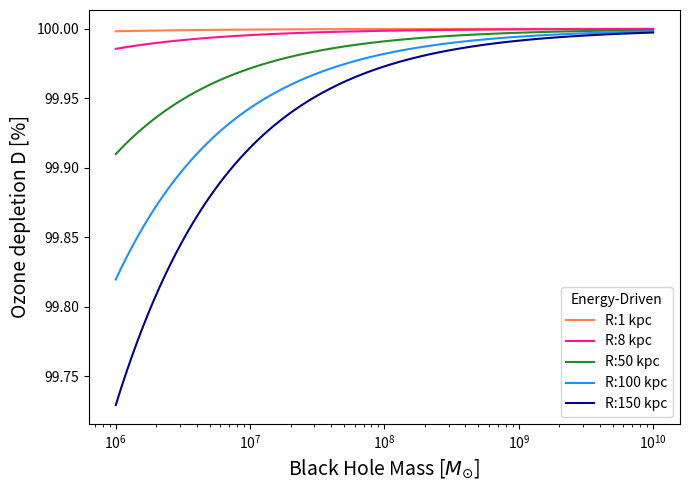

This figure's Python source: (Note: this script raises an exception after producing the figure.)
# -*- coding: utf-8 -*-
"""
AGN natural mass range atmospheric-impact model
\
\
This script computes and plots a set of diagnostics for planetary atmospheres exposed to AGN winds across a span of supermassive black hole (SMBH) masses, radiative efficiencies, and wind speeds.
\
\
Original author: Alessandra Ambrifi
\
Revisions: Jourdan Waas, Jackson Kernan, Emily Lohmann
\
Finalized: March 24, 2025
\
\
Requirements:
- numpy
- matplotlib
"""

## import packages

import numpy as np
import matplotlib.pyplot as plt

## define physical constants and standard conversions

c = 299792458.0                  # speed of light [m s^-1]
G = 6.67e-11                     # gravitational constant [m^3 kg^-1 s^-2]
yr_in_days = 365.256             # sidereal year [days]
yr_in_secs = yr_in_days * 24.0 * 3600.0  # seconds in a sidereal year
pc_to_m = 3.09e16                # parsec to meters
kb = 1.38e-23                    # Boltzmann constant [J K^-1]
mp = 1.67e-27                    # proton mass [kg]
SolarMass = 1.9985e30            # Solar mass in kg
m_Earth = 5.973e24               # Earth mass in kg

## planetary and molecular parameters

Rp = [6371000.0, 69911000.0]          # Earth and Jupiter radii [m]
rho_earth_like = 5.5e3                # Earth density [kg m^-3]
ma_earth = 5.1e18                     # Earth atmospheric mass [kg]
mm_mars_atm = 2.5e16                  # Mars atmospheric mass [kg] (unused currently)
m_h2 = 2.02 * 1.66e-27                # molecular hydrogen mass [kg]
m_wat = 18.01 * 1.66e-27              # water molecule mass [kg]
m_n2 = 28.01 * 1.66e-27               # molecular nitrogen mass [kg]
mpart = [m_n2, m_h2]                  # list used for computing thermal velocities
T0 = 273.15                           # base temperature assumption [K]
Cp = [1320.0, 18300.0, 4444.0]        # specific heats (N2, H2, H2O) [J kg^-1 K^-1]

## plotting colors

colors = ['coral', 'deeppink', 'forestgreen', 'dodgerblue', 'darkblue', 'darkorchid']

## parameter grids

# SMBH mass range (in M_sun)
bhm_grid = np.logspace(6, 10, 100)  # 1e6 -> 1e10 M_sun

# radiative efficiency grid (eta)
Eta = np.linspace(0.01, 0.5, num=10)   # radiative efficiency (dimensionless)

# outflow speed grid (vel)
vel = np.linspace(0.01 * c, 0.1 * c, num=10)  # typical UFO speeds range

## 3D matrix of combinations

def make_parameter_matrix(bhm: np.ndarray, eta: np.ndarray, vels: np.ndarray):
    """return a nested-list structure containing [bhm, eta, vel] triples.
    """
    return [[[[b, e, v] for b in bhm] for e in eta] for v in vels]


data_matrix = make_parameter_matrix(bhm_grid, Eta, vel)


def varselect(j: int, k: int, l: int):
    """select (bhm, eta, vel) triple from the nested data_matrix.

    parameters:
        j (int): mass index
        k (int): eta index
        l (int): vel index

    returns:
        list: [bhm, eta, vel]
    """
    return data_matrix[int(l)][int(k)][int(j)]


def rangecreation(start_mass_idx: int, start_eta_idx: int, vel_idx: int, n_eta_out: int, n_mass_out: int):
    """create a list of parameter triples by iterating in mass and eta indices.
    """
    data_points = []
    for i in range(n_eta_out):
        for x in range(n_mass_out):
            variables = varselect(start_mass_idx + x, start_eta_idx + i, vel_idx)
            data_points.append(variables)
    return data_points

# example stored values
stored_vals = rangecreation(0, 0, 0, 1, 100)

# derived SMBH-dependent quantities
# ---------------------------
M_list = []          # SMBH mass in kg
Ledd_list = []       # Eddington luminosity [W]
r_sch_list = []      # Schwarzschild radius [m]
t_salp_list = []     # Salpeter times [s]
t_salp_yr_list = []  # Salpeter times [yr]
bh_m_plot = []       # BH mass in M_sun for plotting

for n, sv in enumerate(stored_vals):
    bhm = sv[0]                   # BH mass in solar masses (M_sun)
    eta = sv[1]                   # radiative efficiency (dimensionless)
    # Eddington luminosity: L_Edd ≈ 1.26e31 W per M_sun
    Ledd = bhm * 1.26e31
    Ledd_list.append(Ledd)

    M_kg = bhm * SolarMass
    M_list.append(M_kg)

    r_sch = 2.0 * G * M_kg / c**2  # Schwarzschild radius
    r_sch_list.append(r_sch)

    # Salpeter timescale, Equation 2 (Waas et al. 2025)
    t_salp = (M_kg * eta * c**2) / ((1.0 - eta) * Ledd)
    t_salp_list.append(t_salp)
    t_salp_yr_list.append(t_salp / yr_in_secs)

    bh_m_plot.append(bhm)

# numpy array versions of previous lists (for "vectorized" computations)

M_arr = np.array(M_list)                    # SMBH mass in kg
Ledd_arr = np.array(Ledd_list)              # Eddington luminosity [W]
r_sch_arr = np.array(r_sch_list)            # Schwarzschild radius [m]
t_salp_arr = np.array(t_salp_list)          # Salpeter times [s]
t_salp_yr_arr = np.array(t_salp_yr_list)    # Salpeter times [yr]

# ---------------------------
# typical UFOs and warm absorbers speeds
# ---------------------------
v_out = [1e5, 1e6]  # typical speeds [km s^-1] (Z. Igo et al. 2020)

# ---------------------------
# Ozone-depletion calculation (per Salpeter time)
# ---------------------------
# define coefficients of the quadratic
a = 1.0
b = 10.0

R0 = 9e14 # rate at which the ambient flux of cosmic rays (CRs) generates NO [molecules cm^-2 yr^-1] (Ambrifi et al. 2022)
phi0 = 9e4 # energy flux carried by backround CRs [erg cm^-2 yr^-1] (Ambrifi et al. 2022)
y0 = 3.0 # unperturbed stratospheric NO abundances [ppb] (Ambrifi et al. 2022)
sigmastrat = 5e23 # stratospheric column density [molecules cm^-2] (Ambrifi et al. 2022)

def Oz_dep(x_pc: float, outflow_type_index: int) -> np.ndarray:
    """
    ozone depletion fraction after one Salpeter time, as function of SMBH mass.

    parameters:
        x_pc (float): distance from SMBH in parsecs
        outflow_type_index (int): 0 => energy-driven (0.05 Ledd),
                                  1 => momentum-driven (0.001 Ledd)

    returns:
        y (np.ndarray): ozone depletion fraction array (same length as stored_vals)
    """
 # assign power fraction depending on outflow type
    if outflow_type_index == 0:
        power_frac = 0.05 #energy-driven case (equation 4, Waas et al. 2025)
    else:
        power_frac = 0.001 #momentum-driven case (equation 5, Waas et al. 2025)

    # x is passed in parsecs; convert to meters where necessary

    power = power_frac * Ledd_arr

    # energy flux attributed to AGN wind particles [erg cm^-2 yr^-1] (equation 30, Ambrifi et al. 2022)
    # the extra numerical factors are converting x_pc to cm and the (1e7 / 3.17e-8) converts to erg/yr
    flux = power / (16.0 * np.pi * (x_pc * 3.086e18)**2) * (1e7 / (3.17e-8))

    # cdisc is the constant term (c in quadratic formula) given by equation 27, Ambrifi et al. 2022)
    cdisc = - (R0 * flux / phi0) * ((10 + y0) * t_salp_yr_arr * 1e9 / sigmastrat)

    n = len(stored_vals)
    y1 = np.zeros(n)
    for w in range(n):
        # solve discriminant using the quadratic formula
        disc = b**2 - (4 * a * cdisc[w])
        # Numerical safeguard: ensure discriminant non-negative (set negative to 0)
        if disc < 0:
            disc = 0.0
        y1[w] = (-b + np.sqrt(disc)) / (2 * a)

    # ratio of perturbed and unperturbed NO abundances (equation 29, Ambrifi et al. 2022)
    d_x = (y0 + y1) / y0

    # ratio of stratospheric ozone abundance (equation 28, Ambrifi et al. 2022)
    F_d = (np.sqrt(16 + 9 * d_x**2) - 3 * d_x) / 2

    # fractional ozone depletion (D) (equation 23, Waas et al. 2025)
    y = 1 - F_d

    return y

# ---------------------------
# time required for 90% ozone depletion
# ---------------------------

k = (R0 / phi0) * (((1e9) * (10.0 + y0)) / sigmastrat) #defined as the constant in equation 17, Waas et al. 2025


def deltaT(x_pc: float, outflow_type_index: int) -> np.ndarray:
    """
    time (years) required for 90% ozone depletion, as a function of BH mass.
    """
    power_scale = 0.05 if outflow_type_index == 0 else 0.001
    power = power_scale * Ledd_arr
    flux = power / (16 * np.pi * (x_pc * 3.086e18)**2) * (1e7 / (3.17e-8))

    # generalized time interval for D = 0.9 or 90% ozone depletion [yr] (equation 25, Waas et al. 2025)
    time_dep = 1739 / (k * flux)

    return time_dep

# ---------------------------
# heating: atmospheric temperature increase after Salpeter time
# ---------------------------
def Tnew(x_pc: float, composition_index: int, kinpow_index: int) -> np.ndarray:
    """
    compute Delta T (K) added to the atmosphere by deposited kinetic power
    over a Salpeter time.

    parameters:
        x_pc: distance in parsec
        composition_index: 0 -> N2, 1 -> H2, 2 -> H2O
        kinpow_index: 0 -> 5% Ledd (energy-driven), 1 -> 0.1% Ledd (momentum)

    returns:
        y: array of Delta T [K] for each SMBH mass in stored_vals
    """
    # fraction of Ledd converted to wind kinetic power
    if kinpow_index == 0:
        kinpow = 0.05
    elif kinpow_index == 1:
        kinpow = 0.001

    specific_heat = Cp[composition_index]

    # upper bound of atmospheric temperature increase [K] (equation 16, Ambrifi et al. 2022)
    y = ((1 / (4 * ma_earth * specific_heat)) *
        (kinpow * Ledd_arr * t_salp_arr) *
        (Rp[0] / (x_pc * pc_to_m))**2)
    return y

# ---------------------------
# most probable velocity (thermal) after heating
# ---------------------------
def Vmp(x_pc: float, composition_index: int, kinpow_index: int) -> np.ndarray:
    """
    Most probable molecular speed after atmosphere is heated by Delta T.
    Returns speeds in m/s (same units as sqrt).
    """
    m = mpart[composition_index]

    deltaT_vals = Tnew(x_pc, composition_index, kinpow_index)

    y = np.sqrt(2 * kb * (T0 + deltaT_vals) / m) # [m s^-1] (equation 17, Ambrifi et al. 2022)
    return y

# escape velocity for "Earth-like" surface used for plotting
v_esc = 11.2 * np.ones_like(bh_m_plot) # 11.2 km/s

# ---------------------------
# mass loss computations (energy and momentum driven)
# ---------------------------
def mass_lost_energy(x_pc: float) -> np.ndarray:
    """
    mass lost from an atmosphere due to energy-driven outflow interaction.
    """

    # atmospheric mass loss [kg] with power replaced by energy-driven power equation (equation 20, Ambrifi et al. 2022)
    M_lostE = ((3 / (16 * np.pi * G * rho_earth_like)) *
        (0.05 * Ledd_arr * t_salp_arr / (x_pc * pc_to_m)**2))
    return M_lostE


def mass_lost_momentum(x_pc: float) -> np.ndarray:
    """
    mass lost from an atmosphere due to momentum-driven outflow.
    """
    # atmospheric mass loss [kg] with power replaced by momentum-driven power equation (equation 20, Ambrifi et al. 2022)

    M_lostM = ((3 / (8 * np.pi * G * rho_earth_like)) *
        (0.001 * Ledd_arr * t_salp_arr / (x_pc * pc_to_m)**2))
    return M_lostM

# plot ozone depletion

def plot_ozone_depletion():
    # energy-driven (index 0)
    plot_driven_ozone_depletion(driver_index=0, legend_title='Energy-Driven')
    # momentum-driven (index 1)
    plot_driven_ozone_depletion(driver_index=1, legend_title='Momentum-Driven')

def plot_driven_ozone_depletion(driver_index, legend_title):
    x_list = [100., 800., 5000., 10000., 15000.]
    # energy-driven (index 0)
    fig, ax = plt.subplots(figsize=(7, 5))
    for i, x_pc in enumerate(x_list):
        plt.plot(bh_m_plot, Oz_dep(x_pc, driver_index) * 100.0, colors[i],
                 linestyle='-', label=f'R:{x_pc/100:.0f} kpc')
    plt.xlabel(r'Black Hole Mass [$M_{\odot}$]', fontsize=14)
    plt.ylabel('Ozone depletion D [%]', fontsize=14)
    plt.xscale('log')
    plt.legend(title=legend_title, prop={'size': 10})
    plt.tight_layout()
    fig.savefig(f'plots/ozone depl {legend_title}.png')

# plot timescale for 90% depletion

def plot_deltaT_90pct():

    plot_driven_deltaT_90pct(driver_index=0, legend_title='Energy-Driven')
    plot_driven_deltaT_90pct(driver_index=1, legend_title='Momentum-Driven')

def plot_driven_deltaT_90pct(driver_index, legend_title):
    x_list = [100., 800., 5000., 10000., 15000.]
    fig, ax = plt.subplots(figsize=(7, 5))
    for i, x_pc in enumerate(x_list):
        plt.plot(bh_m_plot, deltaT(x_pc, driver_index), colors[i], linestyle='-', label=f'R:{x_pc/100:.0f} kpc')
    plt.xlabel(r'Black Hole Mass [$M_{\odot}$]', fontsize=14)
    plt.ylabel(r'$\Delta t$ [yr]', fontsize=14)
    plt.xscale('log')
    plt.yscale('log')
    plt.legend(title=legend_title, prop={'size': 10})
    plt.tight_layout()
    fig.savefig(f'plots/timescale {legend_title}.png')

# plot heating and most probable velocities

def plot_heating_and_velocities():
    plot_heating()
    plot_most_probable_velocities()

def plot_heating():
    # energy-driven heating
    plot_driven_heating(driver_index=0, legend_title='Energy-Driven')

    # momentum-driven heating
    plot_driven_heating(driver_index=1, legend_title='Momentum-Driven')

def plot_most_probable_velocities():
    # energy-driven most probable velocities
    plot_driven_most_probable_velocities(driver_index=0, legend_title='Energy-Driven')
    # momentum-driven most probable velocities
    plot_driven_most_probable_velocities(driver_index=1, legend_title='Momentum-Driven')

def plot_driven_heating(driver_index, legend_title):
    x_list = [100., 800., 5000., 10000., 15000.]
    fig, ax = plt.subplots(figsize=(7, 5))
    for i, x_pc in enumerate(x_list):
        plt.plot(bh_m_plot, Tnew(x_pc, 0, driver_index), colors[i],
                 linestyle='-', label=f'R:{x_pc/100:.0f} kpc - $N_2$')
        plt.plot(bh_m_plot, Tnew(x_pc, 1, driver_index), colors[i], linewidth=1.7,
                 linestyle='--', label=f'R:{x_pc/100:.0f} kpc - $H_2$')
    plt.xlabel(r'Black Hole Mass [$M_{\odot}$]', fontsize=14)
    plt.ylabel(r'$\Delta T$ [K]', fontsize=14)
    plt.xscale('log')
    plt.yscale('log')
    plt.legend(title=legend_title, prop={'size': 9})
    plt.tight_layout()
    fig.savefig(f'plots/heating {legend_title}.png')

def plot_driven_most_probable_velocities(driver_index, legend_title):
    x_list = [100., 800., 5000., 10000., 15000.]
    fig, ax = plt.subplots(figsize=(7, 5))
    # plot escape velocity (converted to km/s)
    plt.plot(bh_m_plot, v_esc, 'firebrick', linestyle=':', linewidth=3, alpha=0.9,
             label=r'$v_{\text{esc}} = 11.2~\mathrm{km\,s^{-1}}$')
    for i, x_pc in enumerate(x_list):
        plt.plot(bh_m_plot, Vmp(x_pc, 0, driver_index) / 1000.0, colors[i],
                 linestyle='-', label=f'R:{x_pc/100:.0f} kpc - $N_2$')
        plt.plot(bh_m_plot, Vmp(x_pc, 1, driver_index) / 1000.0, colors[i], linewidth=1.7,
                 linestyle='--', label=f'R:{x_pc/100:.0f} kpc - $H_2$')
    plt.xlabel(r'Black Hole Mass [$M_{\odot}$]', fontsize=14)
    plt.ylabel(r'$v_{\mathrm{mp}}$ [km s$^{-1}$]', fontsize=14)
    plt.xscale('log')
    plt.yscale('log')
    plt.legend(title=legend_title, prop={'size': 9})
    plt.tight_layout()
    fig.savefig(f'plots/prob vel {legend_title}.png')



# plot mass loss

def plot_mass_loss():
    plot_driven_mass_loss(driver=mass_lost_energy, legend_title='Energy-Driven')
    plot_driven_mass_loss(driver=mass_lost_momentum, legend_title='Momentum-Driven')

def plot_driven_mass_loss(driver, legend_title):
    x_list = [100., 800., 5000., 10000., 15000.]
    fig, ax = plt.subplots(figsize=(7, 5))
    for n, x_pc in enumerate(x_list):
        plt.plot(bh_m_plot, driver(x_pc) / ma_earth, colors[n], linewidth=1.7,
                 linestyle='-', label=f'R:{x_pc/100:.0f} kpc')
    plt.xlabel(r'Black Hole Mass [$M_{\odot}$]', fontsize=14)
    plt.ylabel(r'$M_{\mathrm{lost}}/M_{\mathrm{atm,\oplus}}$', fontsize=14)
    plt.xscale('log')
    plt.yscale('log')
    plt.legend(title=legend_title, prop={'size': 9})
    plt.tight_layout()
    fig.savefig(f'plots/mass loss {legend_title}.png')

# ---------------------------
# convenience main
# ---------------------------
def main():
    """run all plotting functions"""
    plot_ozone_depletion()
    plot_deltaT_90pct()
    plot_heating_and_velocities()
    plot_mass_loss()


if __name__ == "__main__":
    main()
